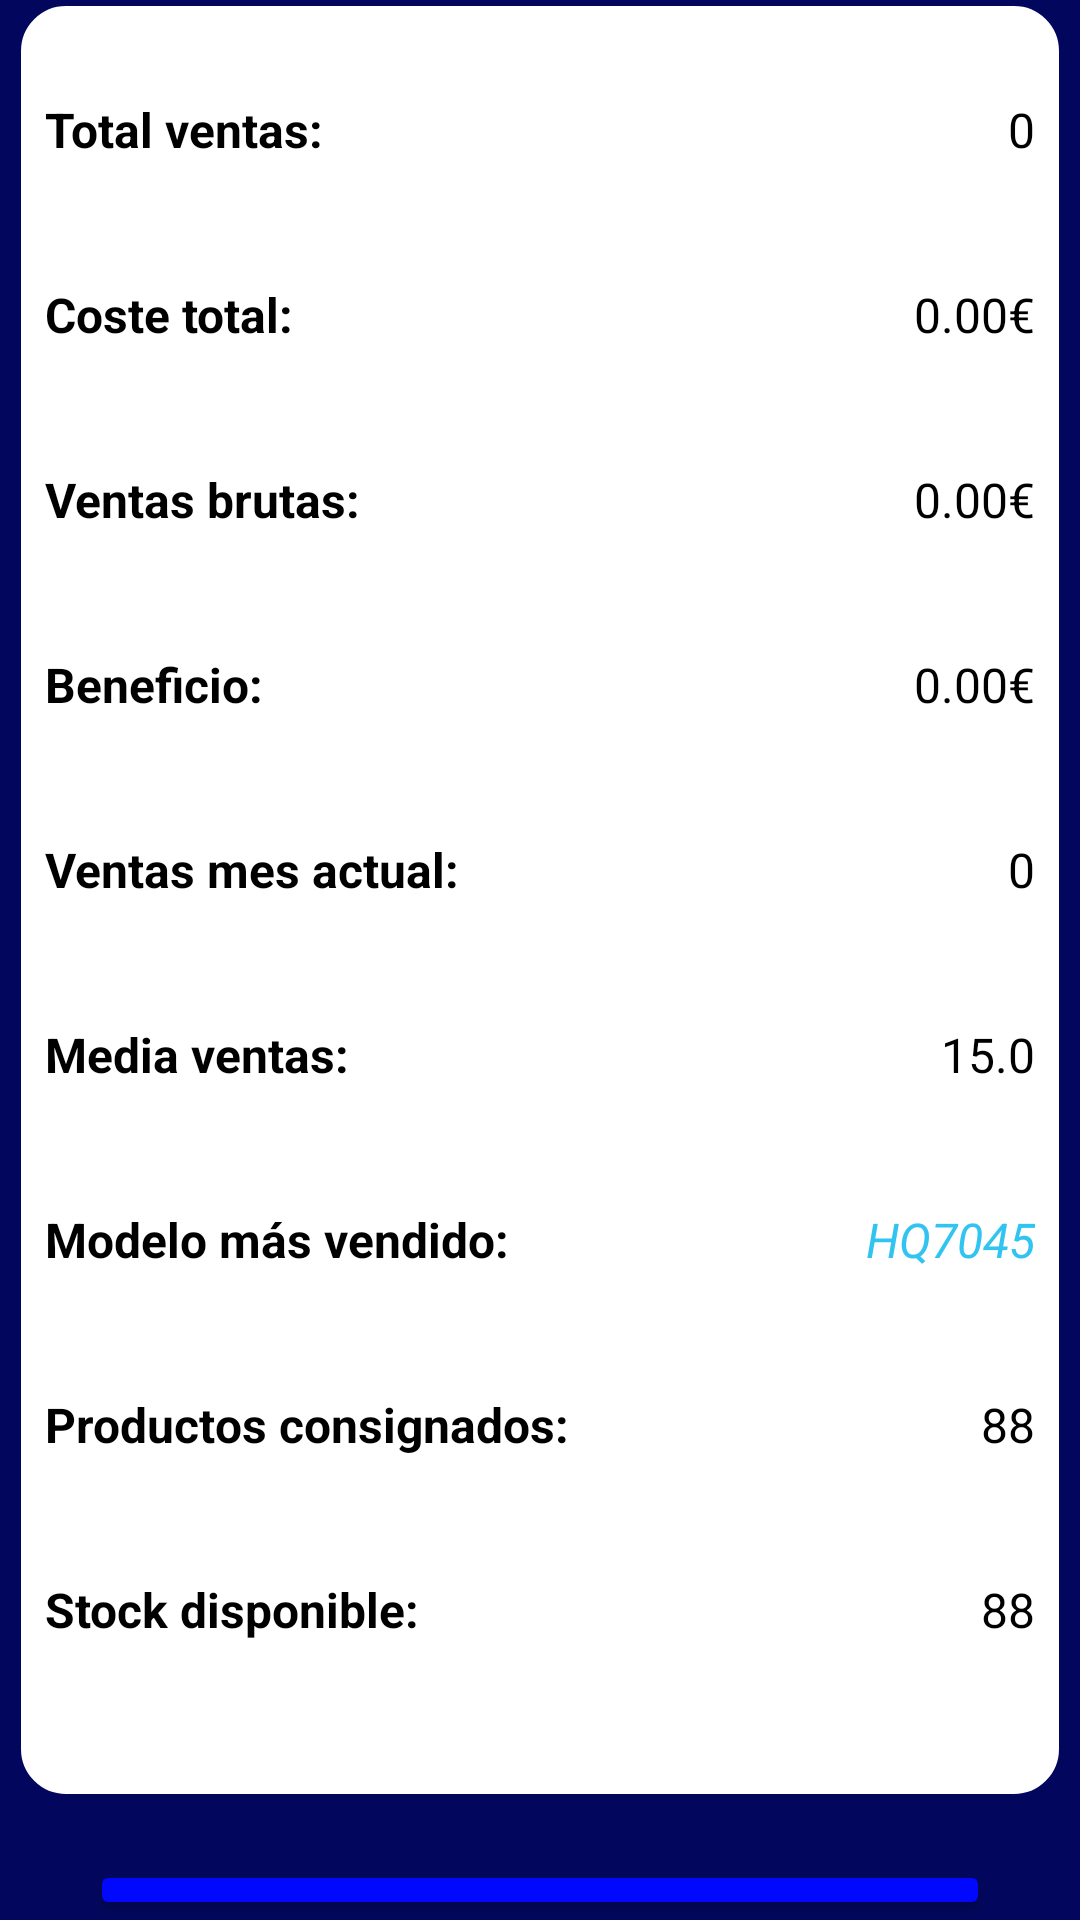

Layout XML and referenced resources for this Android screen:
<!-- AndroidManifest.xml: application theme Theme.KickList_ProyectoTFG -->
<!-- res/layout/activity_ventana_resumen_ventas.xml -->
<?xml version="1.0" encoding="utf-8"?>
<androidx.constraintlayout.widget.ConstraintLayout xmlns:android="http://schemas.android.com/apk/res/android"
    xmlns:app="http://schemas.android.com/apk/res-auto"
    xmlns:tools="http://schemas.android.com/tools"
    android:id="@+id/main"
    android:layout_width="match_parent"
    android:layout_height="match_parent"
    android:background="@color/white"
    tools:context=".VentanasVentas.VentanaResumenVentas">

    <LinearLayout
        android:layout_width="match_parent"
        android:layout_height="match_parent"
        android:background="@color/azul_oscuro"
        android:gravity="center"
        android:orientation="vertical"
        app:layout_constraintBottom_toBottomOf="parent"
        app:layout_constraintEnd_toEndOf="parent"
        app:layout_constraintStart_toStartOf="parent"
        app:layout_constraintTop_toTopOf="parent">

        <LinearLayout
            android:layout_width="350dp"
            android:layout_height="600dp"
            android:layout_marginBottom="20dp"
            android:background="@drawable/bordes_azules"
            android:gravity="center"
            android:orientation="vertical">

            <LinearLayout
                android:layout_width="match_parent"
                android:layout_height="wrap_content"
                android:layout_marginBottom="20dp"
                android:orientation="horizontal"
                android:padding="10dp">

                <TextView
                    android:id="@+id/textView21"
                    android:layout_width="wrap_content"
                    android:layout_height="wrap_content"
                    android:text="Total ventas:"
                    android:textColor="@color/black"
                    android:textSize="16sp"
                    android:textStyle="bold" />

                <TextView
                    android:id="@+id/txt_total_ventas"
                    android:layout_width="wrap_content"
                    android:layout_height="wrap_content"
                    android:layout_weight="1"
                    android:text="0"
                    android:textAlignment="textEnd"
                    android:textColor="@color/black"
                    android:textSize="16sp" />
            </LinearLayout>

            <LinearLayout
                android:layout_width="match_parent"
                android:layout_height="wrap_content"
                android:layout_marginBottom="20dp"
                android:orientation="horizontal"
                android:padding="10dp">

                <TextView
                    android:id="@+id/textView22"
                    android:layout_width="wrap_content"
                    android:layout_height="wrap_content"
                    android:text="Coste total:"
                    android:textColor="@color/black"
                    android:textSize="16sp"
                    android:textStyle="bold" />

                <TextView
                    android:id="@+id/txt_coste_total"
                    android:layout_width="wrap_content"
                    android:layout_height="wrap_content"
                    android:layout_weight="1"
                    android:text="0.00€"
                    android:textAlignment="textEnd"
                    android:textColor="@color/black"
                    android:textSize="16sp" />
            </LinearLayout>

            <LinearLayout
                android:layout_width="match_parent"
                android:layout_height="wrap_content"
                android:layout_marginBottom="20dp"
                android:orientation="horizontal"
                android:padding="10dp">

                <TextView
                    android:id="@+id/textView23"
                    android:layout_width="wrap_content"
                    android:layout_height="wrap_content"
                    android:text="Ventas brutas:"
                    android:textColor="@color/black"
                    android:textSize="16sp"
                    android:textStyle="bold" />

                <TextView
                    android:id="@+id/txt_ventas_brutas"
                    android:layout_width="wrap_content"
                    android:layout_height="wrap_content"
                    android:layout_weight="1"
                    android:text="0.00€"
                    android:textAlignment="textEnd"
                    android:textColor="@color/black"
                    android:textSize="16sp" />
            </LinearLayout>

            <LinearLayout
                android:layout_width="match_parent"
                android:layout_height="wrap_content"
                android:layout_marginBottom="20dp"
                android:orientation="horizontal"
                android:padding="10dp">

                <TextView
                    android:id="@+id/textView24"
                    android:layout_width="wrap_content"
                    android:layout_height="wrap_content"
                    android:text="Beneficio:"
                    android:textColor="@color/black"
                    android:textSize="16sp"
                    android:textStyle="bold" />

                <TextView
                    android:id="@+id/txt_beneficio"
                    android:layout_width="wrap_content"
                    android:layout_height="wrap_content"
                    android:layout_weight="1"
                    android:text="0.00€"
                    android:textAlignment="textEnd"
                    android:textColor="@color/black"
                    android:textSize="16sp" />
            </LinearLayout>

            <LinearLayout
                android:layout_width="match_parent"
                android:layout_height="wrap_content"
                android:layout_marginBottom="20dp"
                android:orientation="horizontal"
                android:padding="10dp">

                <TextView
                    android:id="@+id/textView25"
                    android:layout_width="wrap_content"
                    android:layout_height="wrap_content"
                    android:text="Ventas mes actual:"
                    android:textColor="@color/black"
                    android:textSize="16sp"
                    android:textStyle="bold" />

                <TextView
                    android:id="@+id/txt_ventas_mes_actual"
                    android:layout_width="wrap_content"
                    android:layout_height="wrap_content"
                    android:layout_weight="1"
                    android:text="0"
                    android:textAlignment="textEnd"
                    android:textColor="@color/black"
                    android:textSize="16sp" />
            </LinearLayout>

            <LinearLayout
                android:layout_width="match_parent"
                android:layout_height="wrap_content"
                android:layout_marginBottom="20dp"
                android:orientation="horizontal"
                android:padding="10dp">

                <TextView
                    android:id="@+id/textView26"
                    android:layout_width="wrap_content"
                    android:layout_height="wrap_content"
                    android:text="Media ventas:"
                    android:textColor="@color/black"
                    android:textSize="16sp"
                    android:textStyle="bold" />

                <TextView
                    android:id="@+id/txt_media_ventas"
                    android:layout_width="wrap_content"
                    android:layout_height="wrap_content"
                    android:layout_weight="1"
                    android:text="15.0"
                    android:textAlignment="textEnd"
                    android:textColor="@color/black"
                    android:textSize="16sp" />
            </LinearLayout>

            <LinearLayout
                android:layout_width="match_parent"
                android:layout_height="wrap_content"
                android:layout_marginBottom="20dp"
                android:orientation="horizontal"
                android:padding="10dp">

                <TextView
                    android:id="@+id/textView27"
                    android:layout_width="wrap_content"
                    android:layout_height="wrap_content"
                    android:text="Modelo más vendido:"
                    android:textColor="@color/black"
                    android:textSize="16sp"
                    android:textStyle="bold" />

                <TextView
                    android:id="@+id/txt_modelo_mas_vendido"
                    android:layout_width="wrap_content"
                    android:layout_height="wrap_content"
                    android:layout_weight="1"
                    android:text="HQ7045"
                    android:textAlignment="textEnd"
                    android:textColor="@color/azul_claro"
                    android:textSize="16sp"
                    android:textStyle="italic" />
            </LinearLayout>

            <LinearLayout
                android:layout_width="match_parent"
                android:layout_height="wrap_content"
                android:layout_marginBottom="20dp"
                android:orientation="horizontal"
                android:padding="10dp">

                <TextView
                    android:id="@+id/textView28"
                    android:layout_width="wrap_content"
                    android:layout_height="wrap_content"
                    android:text="Productos consignados:"
                    android:textColor="@color/black"
                    android:textSize="16sp"
                    android:textStyle="bold" />

                <TextView
                    android:id="@+id/txt_productos_consignados"
                    android:layout_width="wrap_content"
                    android:layout_height="wrap_content"
                    android:layout_weight="1"
                    android:text="88"
                    android:textAlignment="textEnd"
                    android:textColor="@color/black"
                    android:textSize="16sp" />
            </LinearLayout>

            <LinearLayout
                android:layout_width="match_parent"
                android:layout_height="wrap_content"
                android:layout_marginBottom="20dp"
                android:orientation="horizontal"
                android:padding="10dp">

                <TextView
                    android:id="@+id/textView29"
                    android:layout_width="wrap_content"
                    android:layout_height="wrap_content"
                    android:text="Stock disponible:"
                    android:textColor="@color/black"
                    android:textSize="16sp"
                    android:textStyle="bold" />

                <TextView
                    android:id="@+id/txt_stock_disponible"
                    android:layout_width="wrap_content"
                    android:layout_height="wrap_content"
                    android:layout_weight="1"
                    android:text="88"
                    android:textAlignment="textEnd"
                    android:textColor="@color/black"
                    android:textSize="16sp" />
            </LinearLayout>

        </LinearLayout>

        <Button
            android:id="@+id/btn_volver_resumen"
            android:layout_width="300dp"
            android:layout_height="wrap_content"
            android:backgroundTint="@color/azul_barras"
            android:text="Volver" />

    </LinearLayout>
</androidx.constraintlayout.widget.ConstraintLayout>
<!-- resources referenced by this layout -->
<resources>
  <color name="azul_barras">#0008FD</color>
  <color name="azul_claro">#31C4F1</color>
  <color name="azul_oscuro">#02075D</color>
  <color name="black">#FF000000</color>
  <color name="white">#FFFFFFFF</color>
  <!-- drawable bordes_azules (drawable) -->
  <?xml version="1.0" encoding="utf-8"?>
  <shape xmlns:android="http://schemas.android.com/apk/res/android"
      android:shape="rectangle">
  
      
      <solid android:color="#FFFFFF"/>
  
      
      <corners android:radius="16dp"/>
  
      
      <stroke
          android:width="2dp"
          android:color="#02075D"/> 
  </shape>
  <style name="Theme.KickList_ProyectoTFG" parent="Base.Theme.KickList_ProyectoTFG" />
  <style name="Base.Theme.KickList_ProyectoTFG" parent="Theme.Material3.DayNight.NoActionBar">
          
          
      </style>
</resources>
